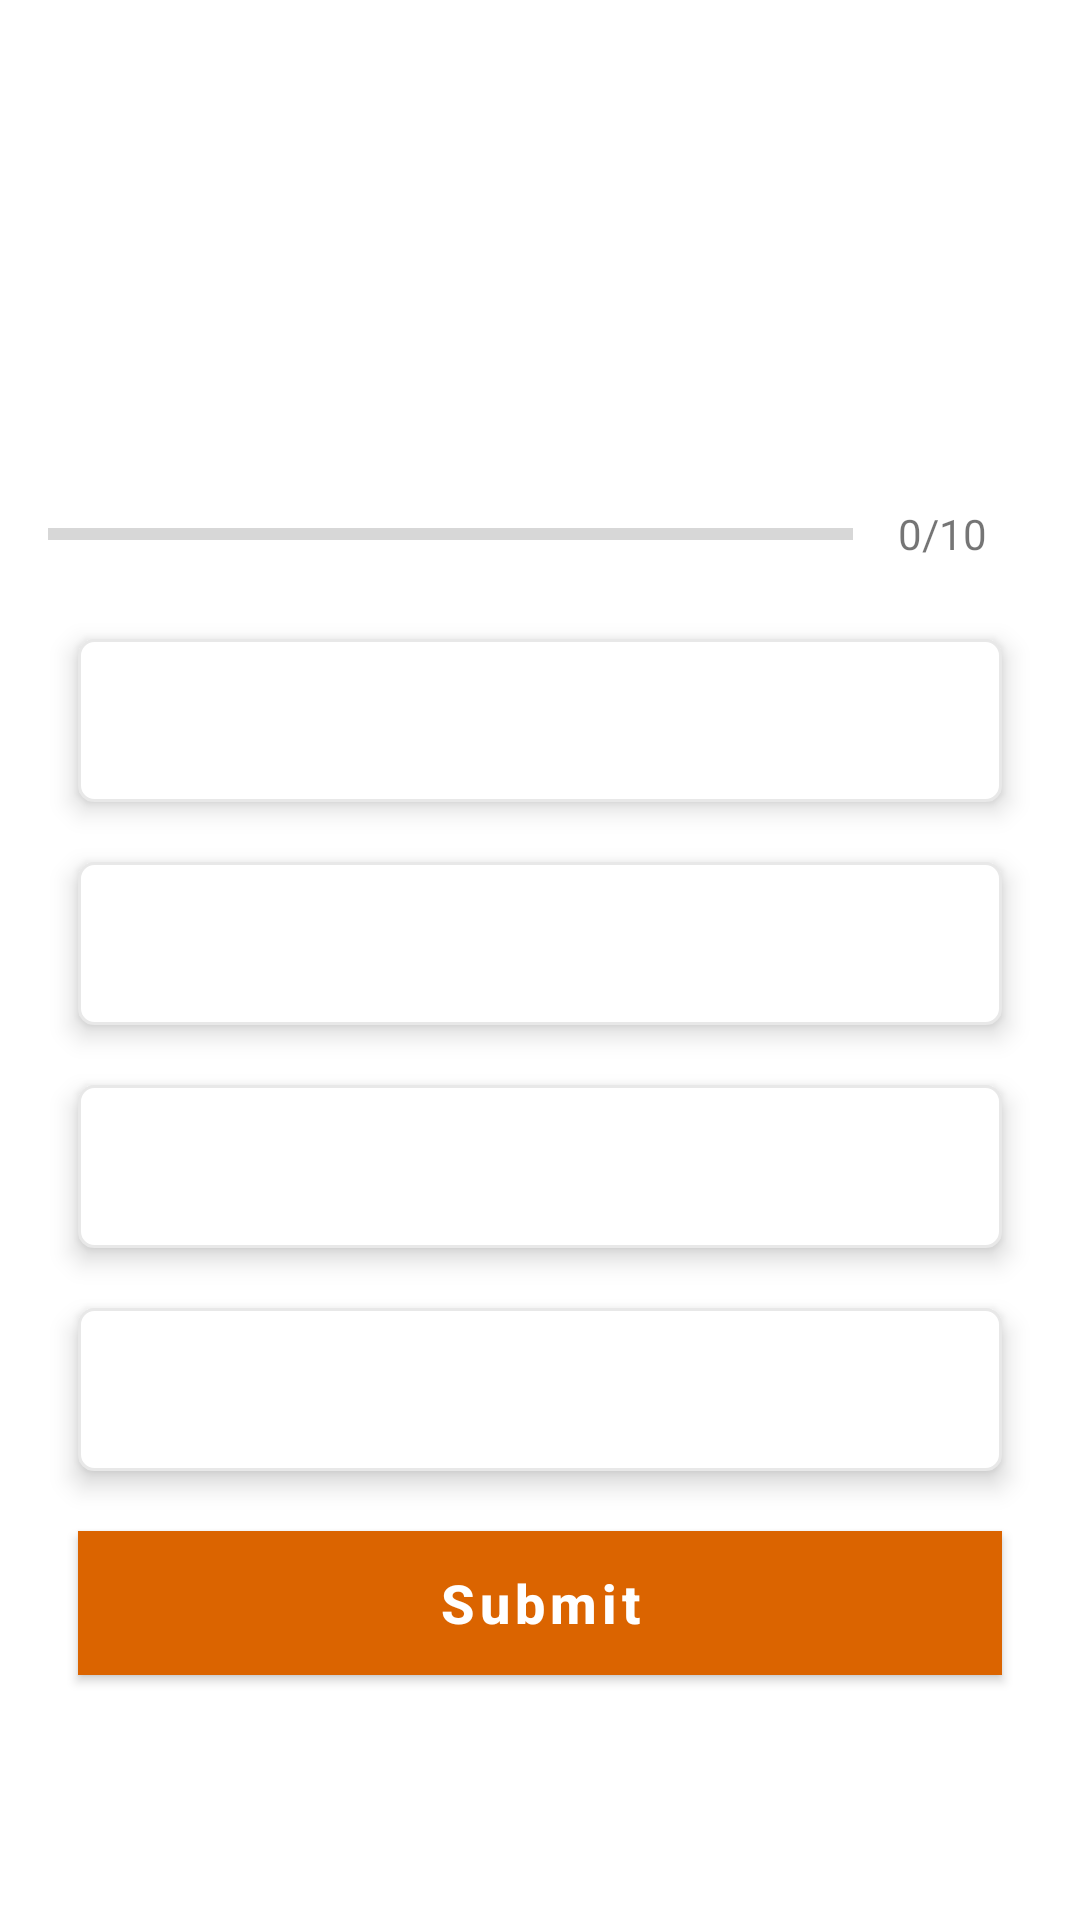

The Android layout XML behind this screen, and the referenced resources:
<!-- AndroidManifest.xml: activity theme NoActionBarTheme -->
<!-- res/layout/activity_quiz_questions.xml -->
<?xml version="1.0" encoding="utf-8"?>
<ScrollView xmlns:android="http://schemas.android.com/apk/res/android"
    xmlns:app="http://schemas.android.com/apk/res-auto"
    xmlns:tools="http://schemas.android.com/tools"
    android:layout_width="match_parent"
    android:layout_height="match_parent"
    android:fillViewport="true"
    tools:context=".QuizQuestionsActivity">

    <LinearLayout
        android:layout_width="match_parent"
        android:layout_height="wrap_content"
        android:orientation="vertical"
        android:padding="16dp"
        android:gravity="center">

        <TextView
            android:id="@+id/tv_question"
            android:layout_width="match_parent"
            android:layout_height="wrap_content"
            tools:text="What country does this flag belong to?"
            android:gravity="center"
            android:layout_margin="10dp"
            android:textColor="#363A43"
            android:textSize="22sp"/>

        <ImageView
            android:id="@+id/iv_flag"
            android:layout_width="wrap_content"
            android:layout_height="wrap_content"
            android:layout_marginTop="16dp"
            android:src="@drawable/ic_flag_of_germany"/>

        <LinearLayout
            android:id="@+id/ll_progress_details"
            android:layout_width="match_parent"
            android:layout_height="wrap_content"
            android:orientation="horizontal"
            android:layout_marginTop="16dp"
            android:gravity="center_vertical">

            <ProgressBar
                android:id="@+id/pb_quiz_progress"
                android:layout_width="0dp"
                android:layout_height="wrap_content"
                android:layout_weight="1"
                android:max="10"
                android:minHeight="50dp"
                android:progress="0"
                android:indeterminate="false"
                style="?android:attr/progressBarStyleHorizontal"/>

            <TextView
                android:id="@+id/tv_quiz_prgress"
                android:layout_width="wrap_content"
                android:layout_height="wrap_content"
                android:gravity="center"
                android:padding="15dp"
                android:textColorHint="#7A8089"
                android:textSize="14sp"
                android:text="0/10"/>

        </LinearLayout>

        <TextView
            android:id="@+id/tv_option_one"
            android:layout_width="match_parent"
            android:layout_height="wrap_content"
            tools:text="Argentina"
            android:background="@drawable/default_option_border_bg"
            android:gravity="center"
            android:layout_margin="10dp"
            android:padding="15dp"
            android:textSize="18sp"
            android:textColor="#7A8089"
            android:elevation="5dp"/>

        <TextView
            android:id="@+id/tv_option_two"
            android:layout_width="match_parent"
            android:layout_height="wrap_content"
            tools:text="Australia"
            android:background="@drawable/default_option_border_bg"
            android:gravity="center"
            android:layout_margin="10dp"
            android:padding="15dp"
            android:textSize="18sp"
            android:textColor="#7A8089"
            android:elevation="5dp"/>

        <TextView
            android:id="@+id/tv_option_three"
            android:layout_width="match_parent"
            android:layout_height="wrap_content"
            tools:text="Armenia"
            android:background="@drawable/default_option_border_bg"
            android:gravity="center"
            android:layout_margin="10dp"
            android:padding="15dp"
            android:textSize="18sp"
            android:textColor="#7A8089"
            android:elevation="5dp"/>

        <TextView
            android:id="@+id/tv_option_four"
            android:layout_width="match_parent"
            android:layout_height="wrap_content"
            tools:text="Austria"
            android:background="@drawable/default_option_border_bg"
            android:gravity="center"
            android:layout_margin="10dp"
            android:padding="15dp"
            android:textSize="18sp"
            android:textColor="#7A8089"
            android:elevation="5dp"/>

        <Button
            android:id="@+id/btn_submit_or_next"
            android:layout_width="match_parent"
            android:layout_height="wrap_content"
            android:layout_margin="10dp"
            android:background="@color/teal_200"
            android:text="Submit"
            android:textColor="@color/white"
            android:textSize="18sp"
            android:textStyle="bold"/>

    </LinearLayout>

</ScrollView>
<!-- resources referenced by this layout -->
<resources>
  <color name="teal_200">#FF03DAC5</color>
  <color name="white">#FFFFFFFF</color>
  <!-- drawable default_option_border_bg (drawable) -->
  <?xml version="1.0" encoding="utf-8"?>
  <shape xmlns:android="http://schemas.android.com/apk/res/android"
      android:shape="rectangle">
  
      <stroke
          android:width="1dp"
          android:color="#E8E8E8"/>
      <solid
          android:color="@color/white"/>
      <corners
          android:radius="5dp"/>
  
  </shape>
  <style name="NoActionBarTheme" parent="Theme.MaterialComponents.Light.NoActionBar">
          <item name="colorPrimary">@color/dark_orange</item>
          <item name="colorPrimaryVariant">@color/teal_700</item>
          <item name="colorOnPrimary">@color/black</item>
          <item name="android:windowFullscreen">true</item>
          <item name="textAllCaps">false</item>
      </style>
  <color name="dark_orange">#DB6400</color>
  <color name="teal_700">#FF018786</color>
  <color name="black">#FF000000</color>
</resources>
